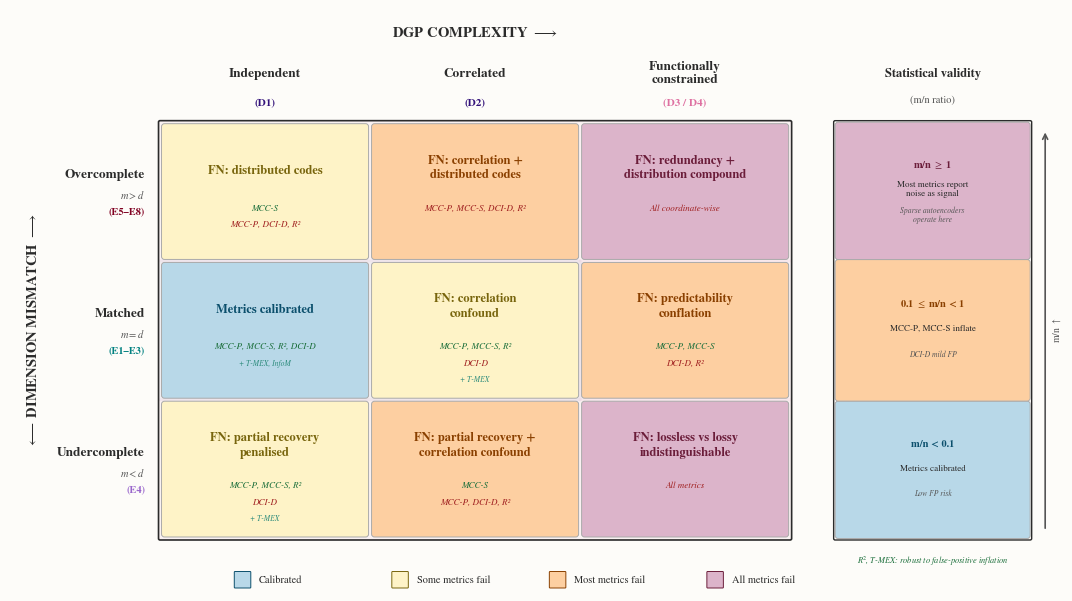

The matplotlib source for this figure: (Note: this script raises an exception after producing the figure.)
"""
Metric Validity Phase Diagram
Generates a publication-quality PDF for direct inclusion in LaTeX.
Usage: python plot_phase_diagram.py → outputs phase_diagram.pdf
"""

import matplotlib

matplotlib.use("Agg")
import matplotlib.pyplot as plt
import matplotlib.patches as mpatches
from matplotlib.patches import FancyBboxPatch
import numpy as np
from pathlib import Path

# ─── Style ───
plt.rcParams.update(
    {
        "font.family": "serif",
        "font.serif": [
            "STIX Two Text",
            "STIXGeneral",
            "CMU Serif",
            "Computer Modern Roman",
            "Times New Roman",
            "DejaVu Serif",
        ],
        "mathtext.fontset": "stix",
        "font.size": 9,
        "axes.linewidth": 0.6,
    }
)

# ─── Colors ───
GOOD = "#b8d8e8"
GOOD_D = "#0b4f6c"
MILD = "#fef3c7"
MILD_D = "#78650d"
MODERATE = "#fdcfa1"
MODERATE_D = "#8a4000"
SEVERE = "#dcb4ca"
SEVERE_D = "#6b1d3a"

CRL = "#33127A"
BEYOND = "#DE70A1"
TEAL = "#008080"
AMETHYST = "#9966CC"
BURGUNDY = "#800021"

BG = "#fdfcf9"
BORDER = "#2b2b2b"
BORDER_L = "#aaaaaa"
MUTED = "#555555"
PASS_C = "#1a6e3a"
FAIL_C = "#a02020"
APX_C = "#2a8a7a"  # muted teal-green for appendix metrics

# ─── Layout ───
COLS, ROWS = 3, 3
CELL_W, CELL_H = 2.8, 1.85
STRIP_W = 2.6
STRIP_GAP = 0.6

fig_w = COLS * CELL_W + STRIP_GAP + STRIP_W + 2.2
fig_h = ROWS * CELL_H + 2.0

fig, ax = plt.subplots(1, 1, figsize=(fig_w, fig_h), facecolor=BG)
ax.set_facecolor(BG)
ax.set_xlim(-2.0, COLS * CELL_W + STRIP_GAP + STRIP_W + 0.4)
ax.set_ylim(-0.7, ROWS * CELL_H + 1.5)
ax.set_aspect("equal")
ax.axis("off")

# ─── CRL / Beyond CRL background shading ───
# CRL wash: row 1 (Matched) × cols 0–1 (Independent, Correlated)
# In grid coords: Matched is visual row 1 → y from CELL_H to 2*CELL_H
crl_wash = mpatches.FancyBboxPatch(
    (0, CELL_H),
    2 * CELL_W,
    CELL_H,
    boxstyle="round,pad=0.02",
    facecolor=CRL,
    edgecolor="none",
    alpha=0.06,
    zorder=0,
)
ax.add_patch(crl_wash)

# Beyond wash: Overcomplete (all cols) + Undercomplete (all cols) + Matched × col 2
# Overcomplete row: y from 2*CELL_H to 3*CELL_H
beyond_over = mpatches.FancyBboxPatch(
    (0, 2 * CELL_H),
    COLS * CELL_W,
    CELL_H,
    boxstyle="round,pad=0.02",
    facecolor=BEYOND,
    edgecolor="none",
    alpha=0.07,
    zorder=0,
)
ax.add_patch(beyond_over)

# Undercomplete row: y from 0 to CELL_H
beyond_under = mpatches.FancyBboxPatch(
    (0, 0),
    COLS * CELL_W,
    CELL_H,
    boxstyle="round,pad=0.02",
    facecolor=BEYOND,
    edgecolor="none",
    alpha=0.07,
    zorder=0,
)
ax.add_patch(beyond_under)

# Matched × Functionally constrained (col 2): y from CELL_H to 2*CELL_H
beyond_matched_fc = mpatches.FancyBboxPatch(
    (2 * CELL_W, CELL_H),
    CELL_W,
    CELL_H,
    boxstyle="round,pad=0.02",
    facecolor=BEYOND,
    edgecolor="none",
    alpha=0.07,
    zorder=0,
)
ax.add_patch(beyond_matched_fc)

# CRL / Beyond labels tucked into corners
ax.text(
    0.12,
    2 * CELL_H - 0.10,
    "Within CRL",
    ha="left",
    va="top",
    fontsize=6,
    fontweight="bold",
    color=CRL,
    alpha=0.7,
    zorder=1,
)
ax.text(
    COLS * CELL_W - 0.12,
    3 * CELL_H - 0.10,
    "Beyond CRL",
    ha="right",
    va="top",
    fontsize=6,
    fontweight="bold",
    color=BEYOND,
    alpha=0.7,
    zorder=1,
)

# ─── Cell data (two-tier: main_pass, main_fail, apx_pass) ───
cell_data = [
    # Row 0: Overcomplete (m > d)
    [
        {
            "bg": MILD,
            "bd": MILD_D,
            "title": "FN: distributed codes",
            "main_pass": "MCC-S",
            "main_fail": "MCC-P, DCI-D, R\u00b2",
            "apx_pass": "",
        },
        {
            "bg": MODERATE,
            "bd": MODERATE_D,
            "title": "FN: correlation +\ndistributed codes",
            "main_pass": "",
            "main_fail": "MCC-P, MCC-S, DCI-D, R\u00b2",
            "apx_pass": "",
        },
        {
            "bg": SEVERE,
            "bd": SEVERE_D,
            "title": "FN: redundancy +\ndistribution compound",
            "main_pass": "",
            "main_fail": "All coordinate-wise",
            "apx_pass": "",
        },
    ],
    # Row 1: Matched (m = d)
    [
        {
            "bg": GOOD,
            "bd": GOOD_D,
            "title": "Metrics calibrated",
            "main_pass": "MCC-P, MCC-S, R\u00b2, DCI-D",
            "main_fail": "",
            "apx_pass": "T-MEX, InfoM",
        },
        {
            "bg": MILD,
            "bd": MILD_D,
            "title": "FN: correlation\nconfound",
            "main_pass": "MCC-P, MCC-S, R\u00b2",
            "main_fail": "DCI-D",
            "apx_pass": "T-MEX",
        },
        {
            "bg": MODERATE,
            "bd": MODERATE_D,
            "title": "FN: predictability\nconflation",
            "main_pass": "MCC-P, MCC-S",
            "main_fail": "DCI-D, R\u00b2",
            "apx_pass": "",
        },
    ],
    # Row 2: Undercomplete (m < d)
    [
        {
            "bg": MILD,
            "bd": MILD_D,
            "title": "FN: partial recovery\npenalised",
            "main_pass": "MCC-P, MCC-S, R\u00b2",
            "main_fail": "DCI-D",
            "apx_pass": "T-MEX",
        },
        {
            "bg": MODERATE,
            "bd": MODERATE_D,
            "title": "FN: partial recovery +\ncorrelation confound",
            "main_pass": "MCC-S",
            "main_fail": "MCC-P, DCI-D, R\u00b2",
            "apx_pass": "",
        },
        {
            "bg": SEVERE,
            "bd": SEVERE_D,
            "title": "FN: lossless vs lossy\nindistinguishable",
            "main_pass": "",
            "main_fail": "All metrics",
            "apx_pass": "",
        },
    ],
]

col_labels = ["Independent", "Correlated", "Functionally\nconstrained"]
col_sub = ["(D1)", "(D2)", "(D3 / D4)"]
col_sub_colors = [CRL, CRL, BEYOND]
row_labels = ["Overcomplete", "Matched", "Undercomplete"]
row_sub = ["$m > d$", "$m = d$", "$m < d$"]
row_enc = ["(E5\u2013E8)", "(E1\u2013E3)", "(E4)"]
row_enc_colors = [BURGUNDY, TEAL, AMETHYST]


def draw_cell(ax, row, col, data):
    """Draw one cell with two-tier metric display."""
    x = col * CELL_W
    y = (ROWS - 1 - row) * CELL_H
    pad = 0.06

    rect = FancyBboxPatch(
        (x + pad, y + pad),
        CELL_W - 2 * pad,
        CELL_H - 2 * pad,
        boxstyle="round,pad=0.04",
        facecolor=data["bg"],
        edgecolor=BORDER_L,
        linewidth=0.7,
        zorder=2,
    )
    ax.add_patch(rect)

    cx = x + CELL_W / 2
    cy = y + CELL_H / 2

    # Title
    title = data["title"]
    n_title_lines = title.count("\n") + 1
    title_y = cy + 0.28 if n_title_lines == 1 else cy + 0.32
    ax.text(
        cx,
        title_y,
        title,
        ha="center",
        va="center",
        fontsize=9,
        fontweight="bold",
        color=data["bd"],
        linespacing=1.3,
        zorder=3,
    )

    # Build metric lines dynamically (no empty gaps)
    lines = []
    if data["main_pass"]:
        lines.append((data["main_pass"], PASS_C, 6.5))
    if data["main_fail"]:
        lines.append((data["main_fail"], FAIL_C, 6.5))
    if data["apx_pass"]:
        lines.append(("+ " + data["apx_pass"], APX_C, 5.5))

    # Position lines below title, packed tightly
    start_y = cy - 0.22
    spacing = 0.22
    for i, (text, color, fsize) in enumerate(lines):
        ax.text(
            cx,
            start_y - i * spacing,
            text,
            ha="center",
            va="center",
            fontsize=fsize,
            color=color,
            style="italic",
            zorder=3,
        )


# ─── Draw all cells ───
for ri in range(ROWS):
    for ci in range(COLS):
        draw_cell(ax, ri, ci, cell_data[ri][ci])

# ─── Outer border ───
outer = mpatches.FancyBboxPatch(
    (0, 0),
    COLS * CELL_W,
    ROWS * CELL_H,
    boxstyle="round,pad=0.02",
    facecolor="none",
    edgecolor=BORDER,
    linewidth=1.2,
    zorder=4,
)
ax.add_patch(outer)

# ─── Column headers ───
for ci in range(COLS):
    cx = ci * CELL_W + CELL_W / 2
    ax.text(
        cx,
        ROWS * CELL_H + 0.65,
        col_labels[ci],
        ha="center",
        va="center",
        fontsize=9.5,
        fontweight="bold",
        color=BORDER,
        linespacing=1.15,
    )
    ax.text(
        cx,
        ROWS * CELL_H + 0.25,
        col_sub[ci],
        ha="center",
        va="center",
        fontsize=8,
        fontweight="bold",
        color=col_sub_colors[ci],
    )

# ─── Row headers ───
for ri in range(ROWS):
    cy = (ROWS - 1 - ri) * CELL_H + CELL_H / 2
    ax.text(
        -0.2,
        cy + 0.22,
        row_labels[ri],
        ha="right",
        va="center",
        fontsize=9.5,
        fontweight="bold",
        color=BORDER,
    )
    ax.text(
        -0.2,
        cy - 0.05,
        row_sub[ri],
        ha="right",
        va="center",
        fontsize=7.5,
        color=MUTED,
    )
    ax.text(
        -0.2,
        cy - 0.28,
        row_enc[ri],
        ha="right",
        va="center",
        fontsize=7.5,
        fontweight="bold",
        color=row_enc_colors[ri],
    )

# ─── Axis labels ───
ax.text(
    COLS * CELL_W / 2,
    ROWS * CELL_H + 1.2,
    r"DGP COMPLEXITY $\longrightarrow$",
    ha="center",
    va="center",
    fontsize=10.5,
    fontweight="bold",
    color=BORDER,
)

ax.text(
    -1.7,
    ROWS * CELL_H / 2,
    r"$\longleftarrow$ DIMENSION MISMATCH $\longrightarrow$",
    ha="center",
    va="center",
    fontsize=10.5,
    fontweight="bold",
    color=BORDER,
    rotation=90,
)

# ─── Statistical validity strip (right side) ───
strip_x = COLS * CELL_W + STRIP_GAP
grid_h = ROWS * CELL_H  # total grid height

# Three zones stacked bottom-to-top
STRIP_GOOD = "#b8d8e8"    # blue
STRIP_MODERATE = "#fdcfa1"  # orange
STRIP_SEVERE = "#dcb4ca"    # purple-pink
STRIP_GOOD_D = "#0b4f6c"
STRIP_MOD_D = "#8a4000"
STRIP_SEV_D = "#6b1d3a"

zones = [
    {
        "frac": 0.33,
        "bg": STRIP_GOOD,
        "bd": STRIP_GOOD_D,
        "ratio": "m/n < 0.1",
        "body": "Metrics calibrated",
        "detail": "Low FP risk",
    },
    {
        "frac": 0.34,
        "bg": STRIP_MODERATE,
        "bd": STRIP_MOD_D,
        "ratio": r"0.1 $\leq$ m/n < 1",
        "body": "MCC-P, MCC-S inflate",
        "detail": "DCI-D mild FP",
    },
    {
        "frac": 0.33,
        "bg": STRIP_SEVERE,
        "bd": STRIP_SEV_D,
        "ratio": r"m/n $\geq$ 1",
        "body": "Most metrics report\nnoise as signal",
        "detail": "Sparse autoencoders\noperate here",
    },
]

y_cursor = 0.0
for zone in zones:
    zh = zone["frac"] * grid_h
    rect = FancyBboxPatch(
        (strip_x + 0.04, y_cursor + 0.04),
        STRIP_W - 0.08,
        zh - 0.08,
        boxstyle="round,pad=0.04",
        facecolor=zone["bg"],
        edgecolor=BORDER_L,
        linewidth=0.7,
        zorder=2,
    )
    ax.add_patch(rect)

    zcx = strip_x + STRIP_W / 2
    zcy = y_cursor + zh / 2

    # Ratio label (bold)
    ax.text(
        zcx,
        zcy + 0.35,
        zone["ratio"],
        ha="center",
        va="center",
        fontsize=7.5,
        fontweight="bold",
        color=zone["bd"],
    )
    # Body text
    ax.text(
        zcx,
        zcy + 0.02,
        zone["body"],
        ha="center",
        va="center",
        fontsize=6.5,
        color=BORDER,
        linespacing=1.2,
    )
    # Detail text (italic, muted)
    ax.text(
        zcx,
        zcy - 0.32,
        zone["detail"],
        ha="center",
        va="center",
        fontsize=5.5,
        color=MUTED,
        style="italic",
        linespacing=1.2,
    )

    y_cursor += zh

# Strip outer border
strip_border = mpatches.FancyBboxPatch(
    (strip_x, 0),
    STRIP_W,
    grid_h,
    boxstyle="round,pad=0.02",
    facecolor="none",
    edgecolor=BORDER,
    linewidth=1.0,
    zorder=4,
)
ax.add_patch(strip_border)

# Upward arrow along right edge of strip
arrow_x = strip_x + STRIP_W + 0.2
ax.annotate(
    "",
    xy=(arrow_x, grid_h - 0.1),
    xytext=(arrow_x, 0.1),
    arrowprops=dict(arrowstyle="->", color=MUTED, lw=1.2),
)
ax.text(
    arrow_x + 0.08,
    grid_h / 2,
    r"m/n $\uparrow$",
    ha="left",
    va="center",
    fontsize=7,
    color=MUTED,
    rotation=90,
)

# Header above strip
ax.text(
    strip_x + STRIP_W / 2,
    grid_h + 0.65,
    "Statistical validity",
    ha="center",
    va="center",
    fontsize=9,
    fontweight="bold",
    color=BORDER,
)
ax.text(
    strip_x + STRIP_W / 2,
    grid_h + 0.30,
    "(m/n ratio)",
    ha="center",
    va="center",
    fontsize=7.5,
    color=MUTED,
)

# Robust metrics note below strip
ax.text(
    strip_x + STRIP_W / 2,
    -0.30,
    r"R$^2$, T-MEX: robust to false-positive inflation",
    ha="center",
    va="center",
    fontsize=6,
    color=PASS_C,
    style="italic",
)

# ─── Legend (spans main grid width only) ───
legend_items = [
    (GOOD, GOOD_D, "Calibrated"),
    (MILD, MILD_D, "Some metrics fail"),
    (MODERATE, MODERATE_D, "Most metrics fail"),
    (SEVERE, SEVERE_D, "All metrics fail"),
]
leg_y = -0.55
total_legend_w = sum(len(l) * 0.07 + 0.55 for _, _, l in legend_items)
leg_x = (COLS * CELL_W - total_legend_w) / 2

for i, (bg, bd, label) in enumerate(legend_items):
    lx = leg_x + i * 2.1
    rect = FancyBboxPatch(
        (lx, leg_y - 0.1),
        0.2,
        0.2,
        boxstyle="round,pad=0.01",
        facecolor=bg,
        edgecolor=bd,
        linewidth=0.7,
    )
    ax.add_patch(rect)
    ax.text(
        lx + 0.32,
        leg_y,
        label,
        ha="left",
        va="center",
        fontsize=7.5,
        color=BORDER,
    )


# ─── Save ───
out_dir = Path(__file__).resolve().parent.parent / "experiments" / "runs"
out_dir.mkdir(parents=True, exist_ok=True)

fig.tight_layout(pad=0.3)
for ext in ("pdf", "png"):
    fig.savefig(
        out_dir / f"phase_diagram.{ext}",
        bbox_inches="tight",
        dpi=300,
        facecolor=BG,
    )
print(f"Saved phase_diagram.pdf and phase_diagram.png to {out_dir}")
